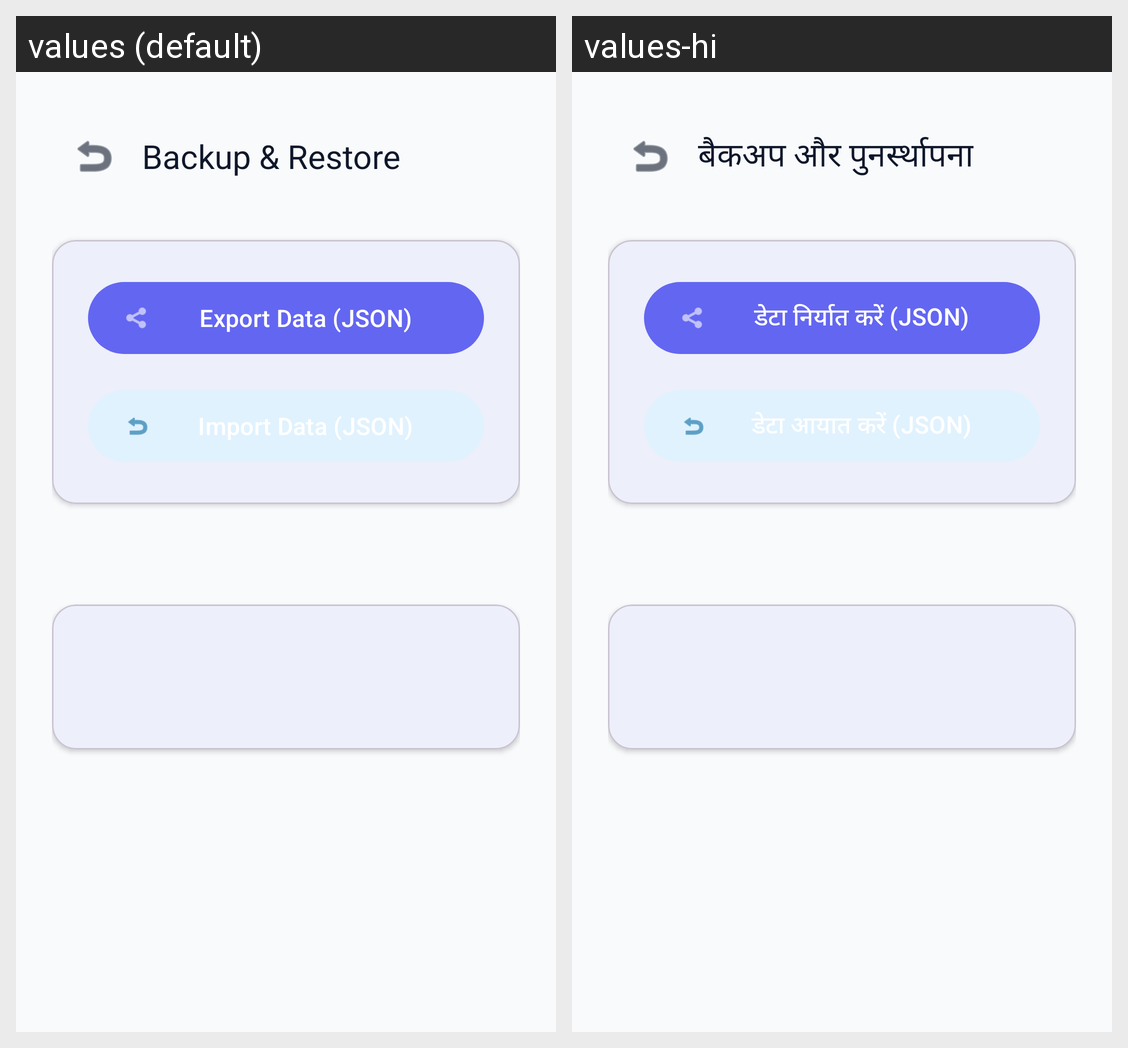

Strings drawn on this Android screen and how each of the app's shown locales translates them:
Android screen res/layout/activity_backup.xml rendered under 2 locales, left to right: values (default), values-hi. Device: Nexus 5 (rendered at 1080×1920; each locale shown at half size, 540×960, under a caption strip naming it); theme Theme.VillageClinicLedger.
Strings drawn on this screen, with the default value and each locale's value (text and hints the layout hard-codes, and strings that could not be matched under every locale, appear in the picture but are not listed):

backup_title
  values: Backup & Restore
  values-hi: बैकअप और पुनर्स्थापना

export_data
  values: Export Data (JSON)
  values-hi: डेटा निर्यात करें (JSON)
